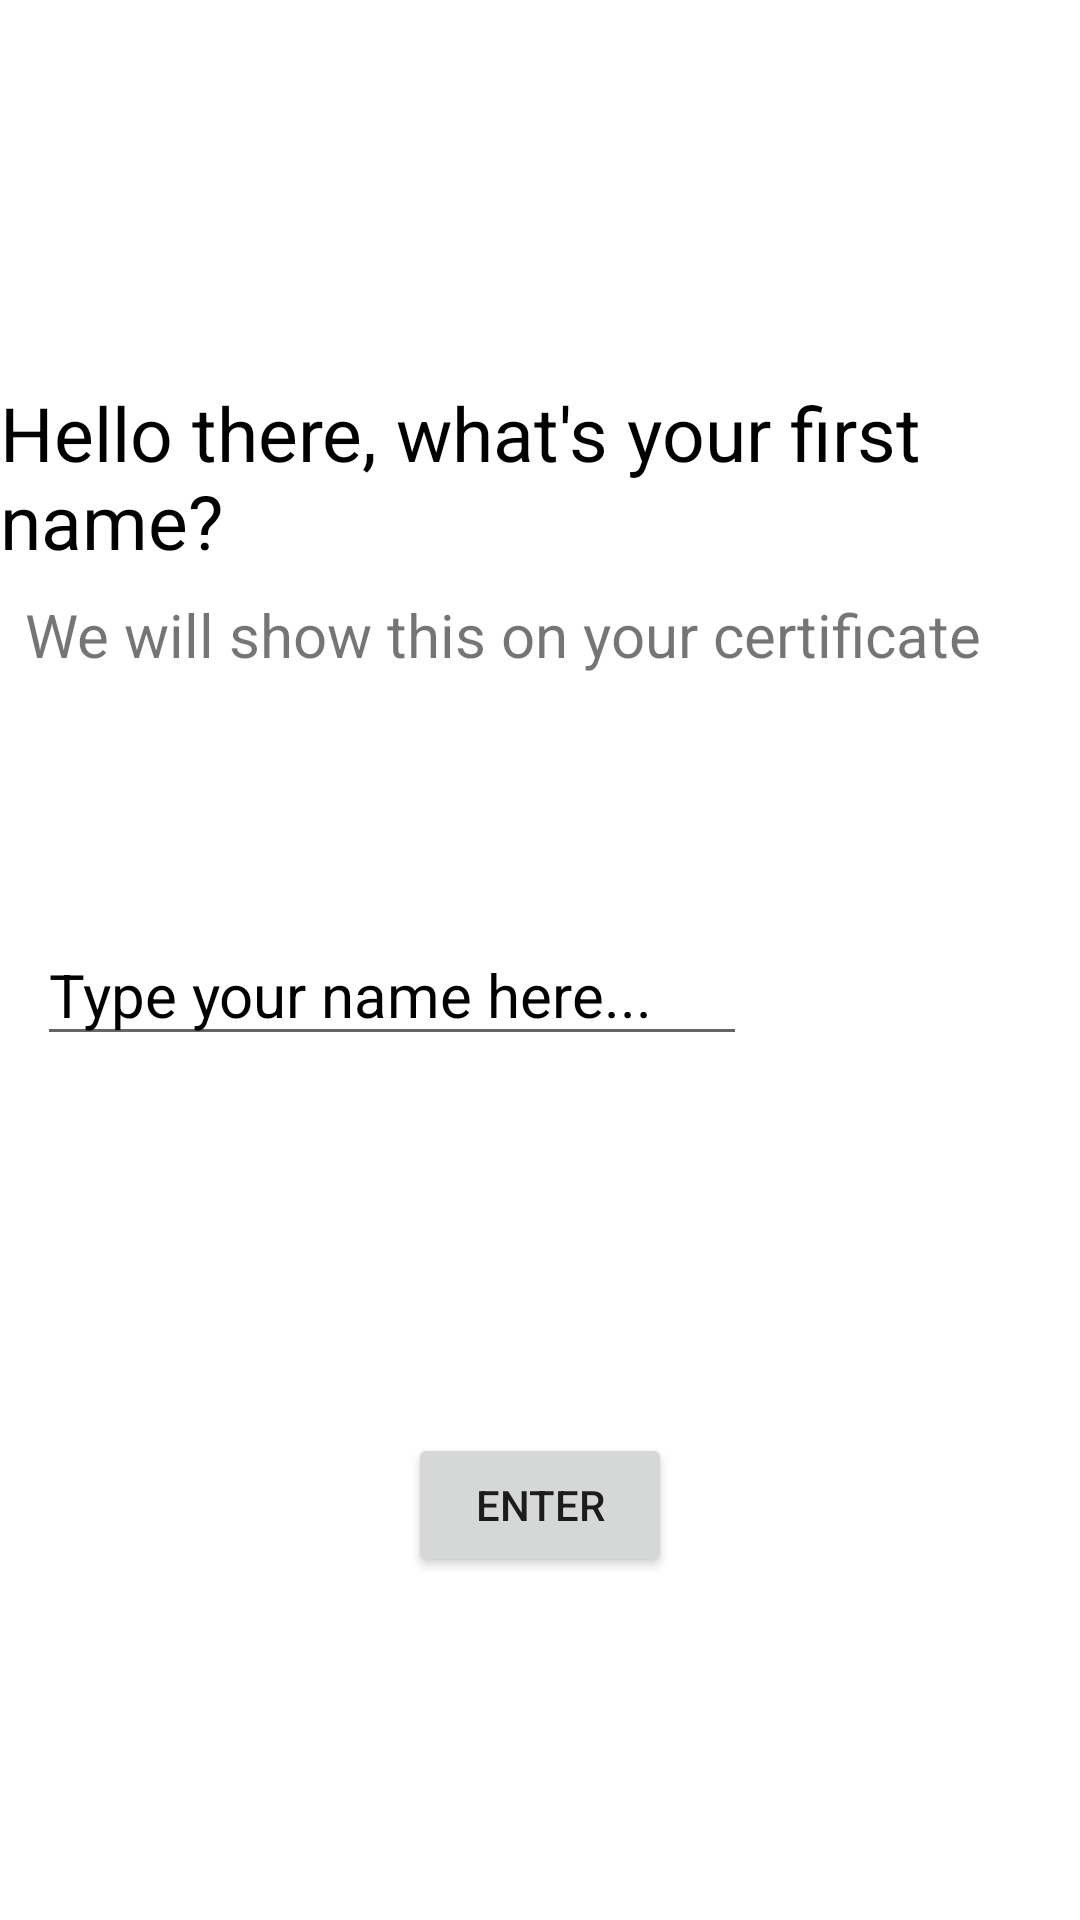

The Android layout XML behind this screen, and the referenced resources:
<!-- AndroidManifest.xml: application theme Theme.GreekQuizApp -->
<!-- res/layout/activity_starting_screen.xml -->
<?xml version="1.0" encoding="utf-8"?>
<androidx.constraintlayout.widget.ConstraintLayout
    xmlns:android="http://schemas.android.com/apk/res/android"
    xmlns:app="http://schemas.android.com/apk/res-auto"
    xmlns:tools="http://schemas.android.com/tools"
    android:layout_width="match_parent"
    android:background="@color/colorBackground"
    android:layout_height="match_parent">


    <TextView
        android:id="@+id/textView"
        android:layout_width="wrap_content"
        android:layout_height="wrap_content"
        android:text="Hello there, what's your first name?"

        app:layout_constraintBottom_toBottomOf="parent"
        app:layout_constraintRight_toRightOf="parent"
        app:layout_constraintLeft_toLeftOf="parent"
        app:layout_constraintTop_toTopOf="parent"
        android:textSize="25sp"
        android:textColor="@color/black"
        app:layout_constraintVertical_bias="0.2"
        android:layout_margin="20dp"

         />

    <TextView
        android:id="@+id/textView2"
        android:layout_width="wrap_content"
        android:layout_height="wrap_content"
        android:text="We will show this on your certificate"
        app:layout_constraintBottom_toBottomOf="parent"
        app:layout_constraintRight_toRightOf="parent"
        app:layout_constraintLeft_toLeftOf="parent"
        app:layout_constraintTop_toTopOf="parent"
        android:textSize="20sp"
        android:textColor="@color/grey"
        app:layout_constraintVertical_bias="0.3"
        app:layout_constraintHorizontal_bias="0.2"
        android:layout_marginTop="20dp"

         />

    <EditText
        android:id="@+id/editTextTextPersonName"
        android:layout_width="wrap_content"
        android:layout_height="wrap_content"
        android:ems="10"
        android:inputType="textPersonName"
        android:text="Type your name here..."
        app:layout_constraintBottom_toBottomOf="parent"
        app:layout_constraintRight_toRightOf="parent"
        app:layout_constraintLeft_toLeftOf="parent"
        app:layout_constraintTop_toTopOf="parent"
        android:textColor="@color/black"
        android:textSize="20sp"
        app:layout_constraintHorizontal_bias="0.1"
        android:layout_marginTop="20dp"

         />

    <Button
        android:id="@+id/buttonStartGame"
        android:layout_width="wrap_content"
        android:layout_height="wrap_content"
        android:text="Enter"
        app:layout_constraintBottom_toBottomOf="parent"
        app:layout_constraintRight_toRightOf="parent"
        app:layout_constraintLeft_toLeftOf="parent"
        app:layout_constraintTop_toTopOf="parent"
        app:layout_constraintVertical_bias="0.8"
        android:layout_marginTop="20dp"

         />
</androidx.constraintlayout.widget.ConstraintLayout>
<!-- resources referenced by this layout -->
<resources>
  <style name="Theme.GreekQuizApp" parent="Theme.MaterialComponents.DayNight.DarkActionBar">
          
          <item name="colorPrimary">#FFFFFF</item>
          <item name="colorPrimaryVariant">@color/colorBlue</item>
          <item name="colorOnPrimary">@color/colorBlue</item>
          
          <item name="colorSecondary">@color/colorBlue</item>
          <item name="colorSecondaryVariant">@color/colorBlue</item>
          <item name="colorOnSecondary">@color/colorBlue</item>
          
          <item name="android:statusBarColor" tools:targetApi="l">?attr/colorPrimaryVariant</item>
          
      </style>
  <color name="colorBlue">#03DACA</color>
  <!-- not gathered from this repository: default colours our renderer supplied (Android Studio template values) -->
  <color name="black">#FF000000</color>
</resources>
